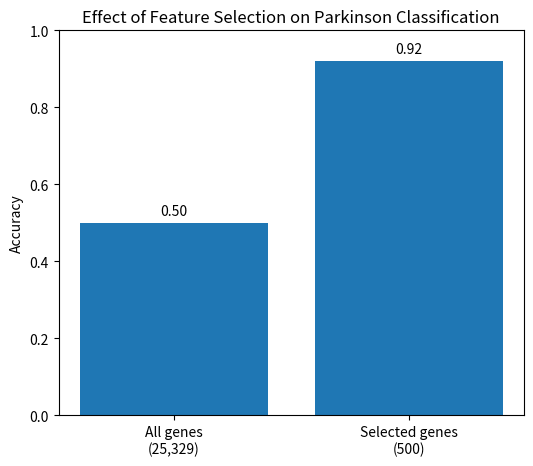

Generate this figure with matplotlib: (Note: this script raises an exception after producing the figure.)
import matplotlib.pyplot as plt

models = [
    "All genes\n(25,329)",
    "Selected genes\n(500)"
]

accuracy = [0.50, 0.92]

plt.figure(figsize=(6,5))

bars = plt.bar(models, accuracy)

plt.ylabel("Accuracy")
plt.title("Effect of Feature Selection on Parkinson Classification")
plt.ylim(0, 1.0)

for bar, acc in zip(bars, accuracy):
    plt.text(
        bar.get_x() + bar.get_width()/2,
        acc + 0.02,
        f"{acc:.2f}",
        ha="center"
    )

plt.savefig(
    "data/figure2_model_comparison.png",
    dpi=300,
    bbox_inches="tight"
)

plt.close()

print("Figure saved: data/figure2_model_comparison.png")
